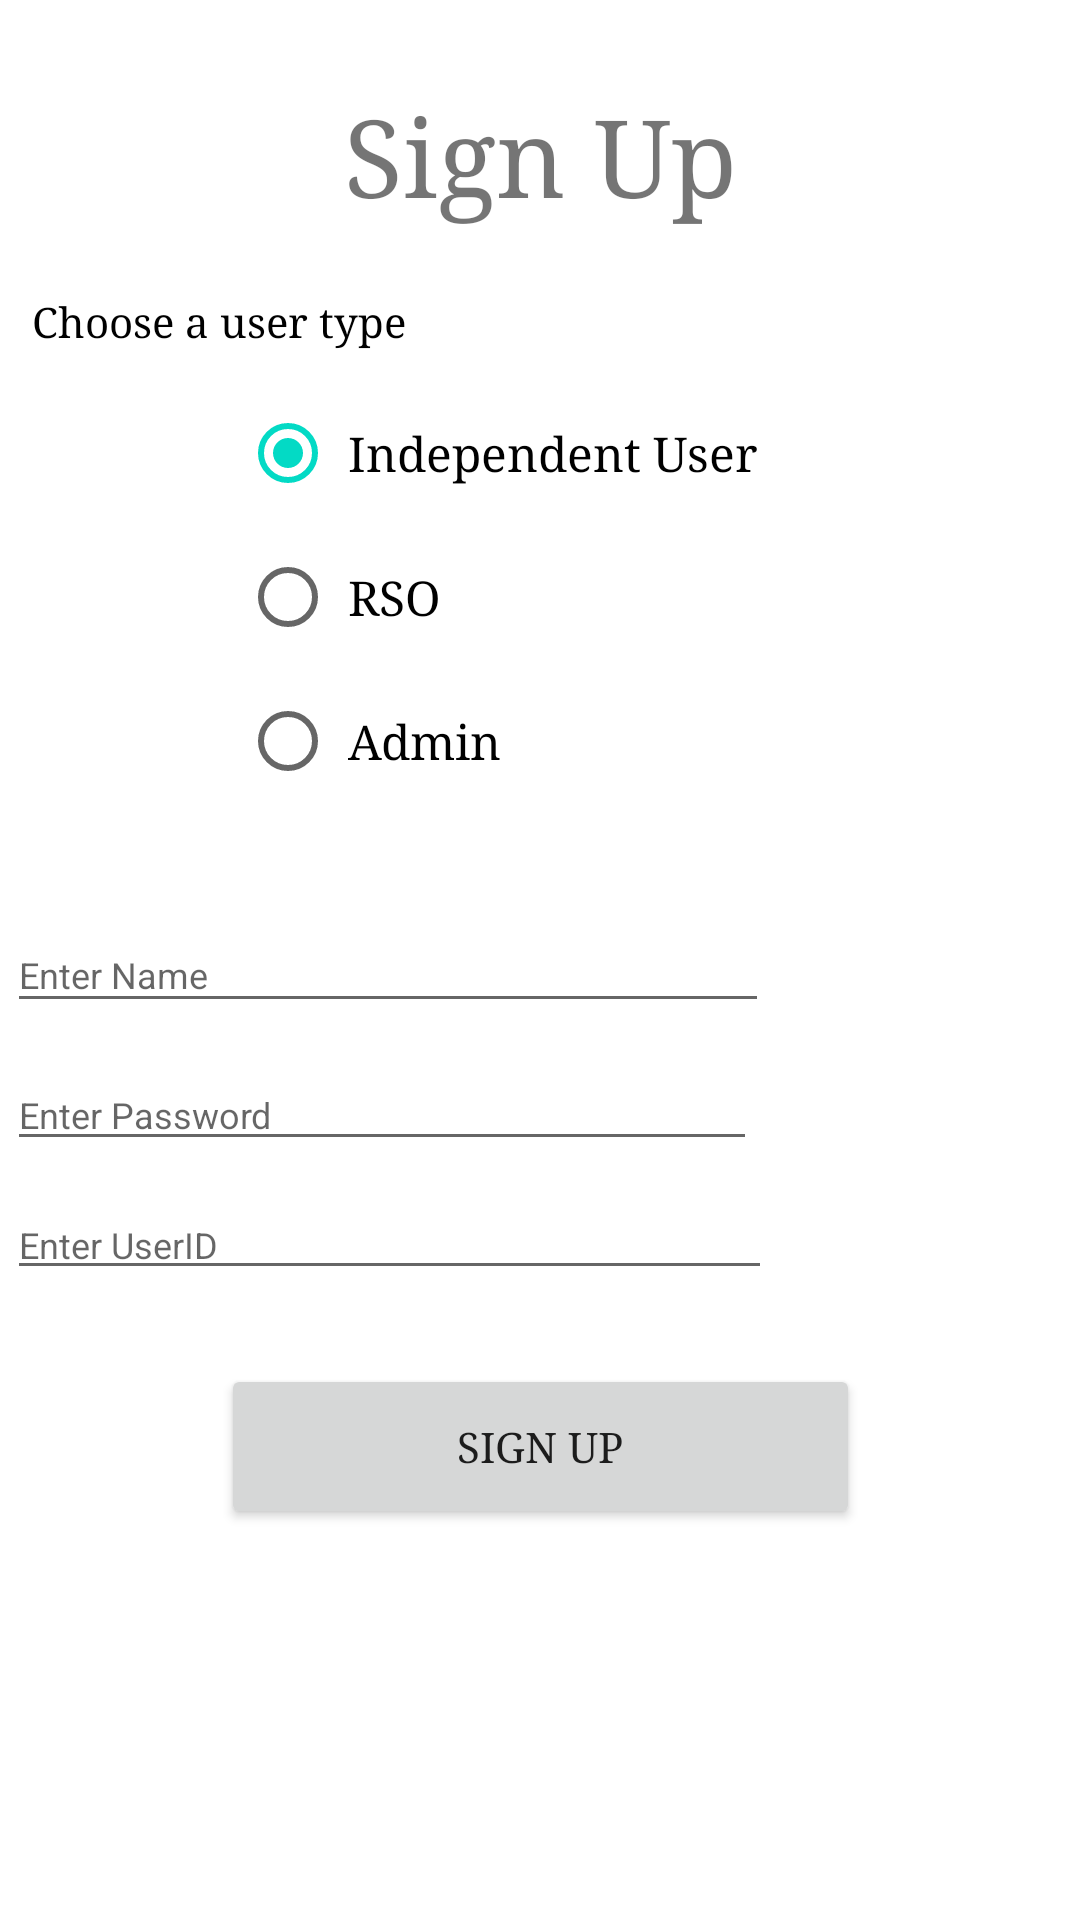

Reconstruct the res/layout file that produces this screen, plus the resources it refers to.
<!-- AndroidManifest.xml: application theme Theme.CampusDiscovery -->
<!-- res/layout/activity_sign_up.xml -->
<?xml version="1.0" encoding="utf-8"?>
<androidx.constraintlayout.widget.ConstraintLayout xmlns:android="http://schemas.android.com/apk/res/android"
    xmlns:app="http://schemas.android.com/apk/res-auto"
    xmlns:tools="http://schemas.android.com/tools"
    android:layout_width="match_parent"
    android:layout_height="match_parent"
    tools:context=".SignUp">

    

    
    <TextView
        android:id="@+id/signInText"
        android:layout_width="wrap_content"
        android:layout_height="wrap_content"
        android:layout_marginTop="28dp"
        android:fontFamily="times"
        android:text="Sign Up"
        android:textSize="36sp"
        app:layout_constraintBottom_toTopOf="@+id/loginName"
        app:layout_constraintEnd_toEndOf="parent"
        app:layout_constraintStart_toStartOf="parent"
        app:layout_constraintTop_toTopOf="parent"
        app:layout_constraintVertical_bias="0.839" />

    <RadioGroup
        android:id="@+id/radioGroup"
        android:layout_width="match_parent"
        android:layout_height="wrap_content"
        android:layout_centerInParent="true"
        android:layout_gravity="center"
        android:layout_marginTop="52dp"
        android:gravity="center"
        app:layout_constraintTop_toBottomOf="@+id/signInText"
        tools:layout_editor_absoluteX="16dp">

        
        <RadioButton
            android:id="@+id/independentUser"
            android:layout_width="200dp"
            android:layout_height="wrap_content"
            android:layout_gravity="center"
            android:checked="true"
            android:padding="4dp"
            android:fontFamily="times"
            android:text="Independent User"
            android:textSize="16sp" />

        
        <RadioButton
            android:id="@+id/rsoUser"
            android:layout_width="200dp"
            android:layout_height="wrap_content"
            android:layout_gravity="center"
            android:checked="false"
            android:padding="4dp"
            android:text="RSO"
            android:fontFamily="times"
            android:textSize="16sp" />

        
        <RadioButton
            android:id="@+id/adminUser"
            android:layout_width="200dp"
            android:layout_height="wrap_content"
            android:layout_gravity="center"
            android:checked="false"
            android:padding="4dp"
            android:text="Admin"
            android:fontFamily="times"
            android:textSize="16sp" />

    </RadioGroup>

    <TextView
        android:id="@+id/userTypeText"
        android:layout_width="wrap_content"
        android:layout_height="wrap_content"
        android:fontFamily="times"
        android:text="Choose a user type"
        android:textColor="@color/black"
        app:layout_constraintBottom_toTopOf="@+id/radioGroup"
        app:layout_constraintEnd_toEndOf="parent"
        app:layout_constraintHorizontal_bias="0.045"
        app:layout_constraintStart_toStartOf="parent"
        app:layout_constraintTop_toBottomOf="@+id/signInText"
        app:layout_constraintVertical_bias="0.676" />

    <EditText
        android:id="@+id/signUpName"
        android:layout_width="254dp"
        android:layout_height="35dp"
        android:layout_marginTop="32dp"
        android:ems="10"

        android:hint="Enter Name"
        android:inputType="textPersonName"
        android:textSize="12sp"
        app:layout_constraintBottom_toBottomOf="parent"
        app:layout_constraintEnd_toEndOf="parent"
        app:layout_constraintHorizontal_bias="0.021"
        app:layout_constraintStart_toStartOf="parent"
        app:layout_constraintTop_toBottomOf="@+id/radioGroup"
        app:layout_constraintVertical_bias="0.01" />

    <EditText
        android:id="@+id/passwordSignUp"
        android:layout_width="250dp"
        android:layout_height="34dp"
        android:ems="10"
        android:hint="Enter Password"
        android:inputType="textPersonName"
        android:textSize="12sp"
        app:layout_constraintBottom_toBottomOf="parent"
        app:layout_constraintEnd_toEndOf="parent"
        app:layout_constraintHorizontal_bias="0.021"
        app:layout_constraintStart_toStartOf="parent"
        app:layout_constraintTop_toBottomOf="@+id/signUpName"
        app:layout_constraintVertical_bias="0.045" />

    <EditText
        android:id="@+id/userIdSignUp"
        android:layout_width="255dp"
        android:layout_height="32dp"
        android:ems="10"
        android:hint="Enter UserID"
        android:inputType="textPersonName"
        android:textSize="12sp"
        app:layout_constraintBottom_toBottomOf="parent"
        app:layout_constraintEnd_toEndOf="parent"
        app:layout_constraintHorizontal_bias="0.022"
        app:layout_constraintStart_toStartOf="parent"
        app:layout_constraintTop_toBottomOf="@+id/passwordSignUp"
        app:layout_constraintVertical_bias="0.05" />

    <Button
        android:id="@+id/buttonSignUp"
        android:layout_width="213dp"
        android:layout_height="55dp"
        android:text="Sign Up"
        android:fontFamily="times"
        app:layout_constraintBottom_toBottomOf="parent"
        app:layout_constraintEnd_toEndOf="parent"
        app:layout_constraintStart_toStartOf="parent"
        app:layout_constraintTop_toBottomOf="@+id/userIdSignUp"
        app:layout_constraintVertical_bias="0.159" />

</androidx.constraintlayout.widget.ConstraintLayout>
<!-- resources referenced by this layout -->
<resources>
  <style name="Theme.CampusDiscovery" parent="Theme.MaterialComponents.DayNight.DarkActionBar">
          
          <item name="colorPrimary">@color/purple_500</item>
          <item name="colorPrimaryVariant">@color/purple_700</item>
          <item name="colorOnPrimary">@color/white</item>
          
          <item name="colorSecondary">@color/teal_200</item>
          <item name="colorSecondaryVariant">@color/teal_700</item>
          <item name="colorOnSecondary">@color/black</item>
          
          <item name="android:statusBarColor" tools:targetApi="l">?attr/colorPrimaryVariant</item>
          
      </style>
  <!-- not gathered from this repository: default colours our renderer supplied (Android Studio template values) -->
  <color name="purple_500">#FF6200EE</color>
  <color name="purple_700">#FF3700B3</color>
  <color name="teal_200">#FF03DAC5</color>
  <color name="teal_700">#FF018786</color>
  <color name="black">#FF000000</color>
  <color name="white">#FFFFFFFF</color>
</resources>
